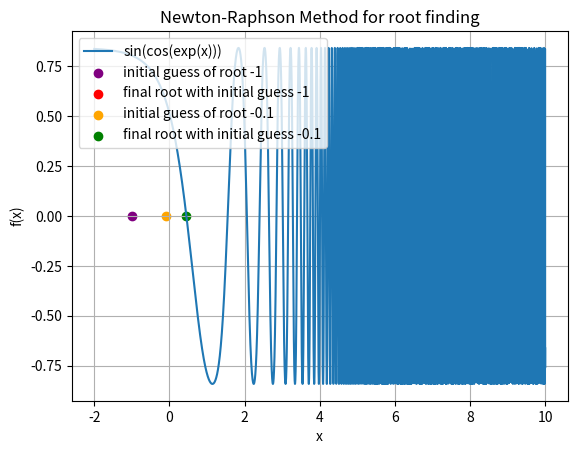

The script that saved this image:
# Root finding using Newton-Raphson method

from scipy.optimize import newton
import numpy as np
import matplotlib.pyplot as plt


# Define the function and its derivative
def f(x):
    return np.sin(np.cos(np.exp(x)))

def df(x):
    # Replace this with the derivative you obtained from Wolfram Alpha
    return -np.exp(x)* np.cos(np.cos(np.exp(x))) * np.sin(np.exp(x))


# Use the Newton-Raphson method to find the roots with initial guess -1
root_1 = newton(f, -1, fprime = df)
print("Solution of the equation with initial guess -1: ", root_1)

# Use the Newton-Raphson method to find the roots with initial guess -0.1
root_2 = newton(f, -0.1, fprime = df)
print("Solution of the equation with initial guess -0.1: ", root_2)

# Plot the function
xx = np.linspace(-2,10,10000)
yy = f(xx)

plt.plot(xx,yy, label = "sin(cos(exp(x)))")
plt.scatter(-1, 0, label = "initial guess of root -1", color = 'purple')
plt.scatter(root_1,0, label = "final root with initial guess -1", color = 'red')
plt.scatter(-0.1, 0, label = "initial guess of root -0.1", color = 'orange')
plt.scatter(root_2,0, label = "final root with initial guess -0.1", color = 'green')
plt.legend(loc = "upper left")
plt.title("Newton-Raphson Method for root finding")
plt.xlabel("x")
plt.ylabel("f(x)")
plt.grid()
plt.show()